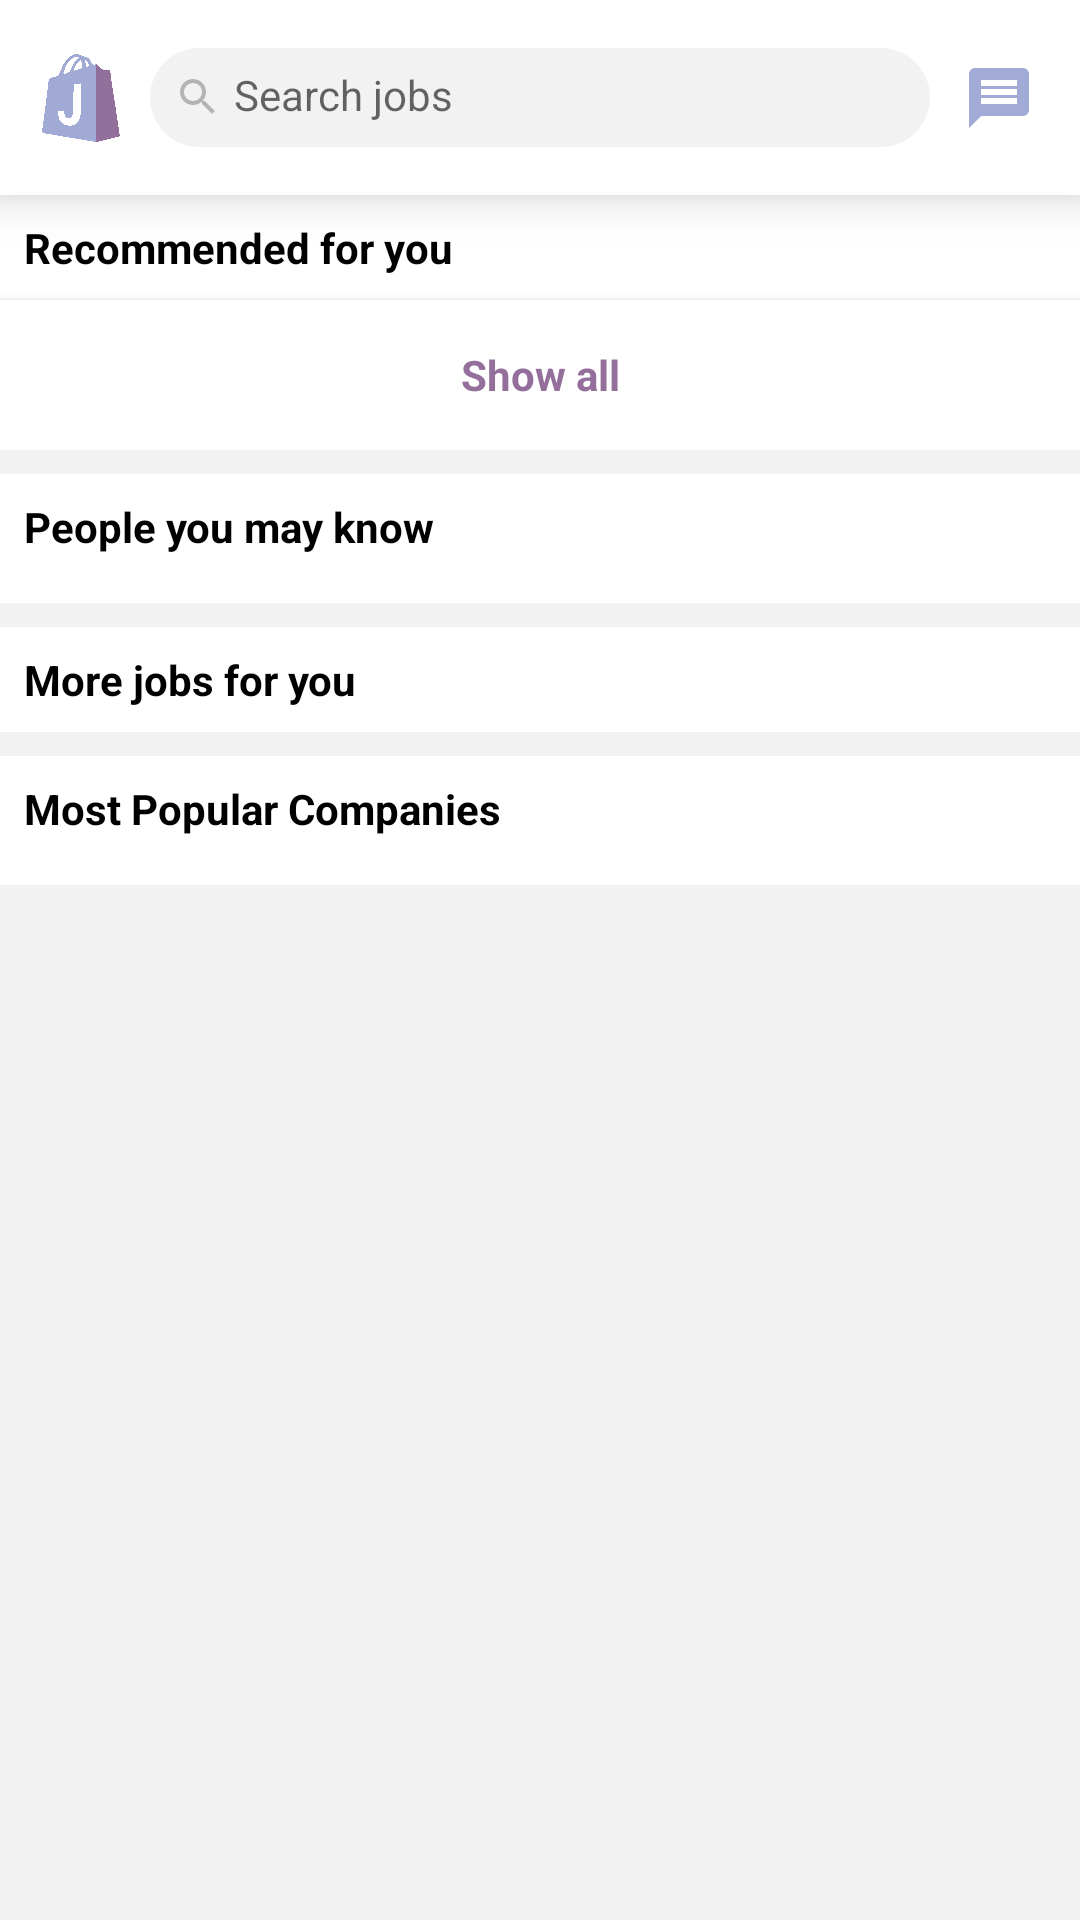

Here is an Android app screen rendered from its layout file. Give the layout XML and the strings, colors and styles it references.
<!-- AndroidManifest.xml: application theme Theme.JobBank -->
<!-- res/layout/fragment_home_principal.xml -->
<?xml version="1.0" encoding="utf-8"?>
<androidx.core.widget.NestedScrollView xmlns:android="http://schemas.android.com/apk/res/android"
    xmlns:app="http://schemas.android.com/apk/res-auto"
    xmlns:tools="http://schemas.android.com/tools"
    android:layout_width="match_parent"
    android:layout_height="match_parent"
    android:background="?attr/colorSecondaryVariant"
    tools:context=".view.fragment.HomePrincipal">

    <androidx.constraintlayout.widget.ConstraintLayout
        android:layout_width="match_parent"
        android:layout_height="0dp">

        <androidx.constraintlayout.widget.ConstraintLayout
            android:id="@+id/constraintLayout"
            android:layout_width="0dp"
            android:layout_height="65dp"
            android:paddingTop="16dp"
            android:paddingBottom="16dp"
            android:paddingStart="12dp"
            android:paddingEnd="12dp"
            android:elevation="10dp"
            android:backgroundTint="?attr/colorOnPrimarySurface"
            android:background="?attr/colorSecondary"
            app:layout_constraintEnd_toEndOf="parent"
            app:layout_constraintStart_toStartOf="parent"
            app:layout_constraintTop_toTopOf="parent">

            <ImageView
                android:id="@+id/imageView"
                android:layout_width="30dp"
                android:layout_height="30dp"
                android:src="@mipmap/logo"
                app:layout_constraintBottom_toBottomOf="@+id/textView5"
                app:layout_constraintStart_toStartOf="parent"
                app:layout_constraintTop_toTopOf="@+id/textView5" />

            <EditText
                android:id="@+id/textView5"
                android:layout_width="0dp"
                android:layout_height="wrap_content"
                android:layout_marginStart="8dp"
                android:layout_marginEnd="8dp"
                android:background="@drawable/txt_design"
                android:drawableStart="@drawable/ic_search_micro"
                android:drawablePadding="4dp"
                android:hint="@string/search_home_principal"
                android:padding="8dp"
                android:textColor="?attr/colorOnPrimary"
                android:textSize="@dimen/text_1"
                app:layout_constraintBottom_toBottomOf="parent"
                app:layout_constraintEnd_toStartOf="@+id/ibMessaging_home_principal"
                app:layout_constraintStart_toEndOf="@+id/imageView"
                app:layout_constraintTop_toTopOf="parent" />

            <ImageButton
                android:id="@+id/ibMessaging_home_principal"
                android:layout_width="30dp"
                android:layout_height="30dp"
                android:background="@android:color/transparent"
                android:src="@drawable/ic_message"
                app:layout_constraintBottom_toBottomOf="@+id/textView5"
                app:layout_constraintEnd_toEndOf="parent"
                app:layout_constraintTop_toTopOf="@+id/textView5" />

        </androidx.constraintlayout.widget.ConstraintLayout>

        <androidx.constraintlayout.widget.ConstraintLayout
            android:id="@+id/constraintLayout2"
            android:layout_width="0dp"
            android:layout_height="wrap_content"
            app:layout_constraintEnd_toEndOf="parent"
            app:layout_constraintStart_toStartOf="parent"
            app:layout_constraintTop_toBottomOf="@+id/constraintLayout">

            <TextView
                android:id="@+id/tv7"
                android:layout_width="0dp"
                android:layout_height="wrap_content"
                android:background="?attr/colorSecondary"
                android:padding="8dp"
                android:text="@string/recommended_home_principal"
                android:textColor="?attr/colorOnPrimary"
                android:textSize="@dimen/text_1"
                android:textStyle="bold"
                app:layout_constraintEnd_toEndOf="parent"
                app:layout_constraintHorizontal_bias="0.0"
                app:layout_constraintStart_toStartOf="parent"
                app:layout_constraintTop_toTopOf="parent" />

            <androidx.constraintlayout.widget.ConstraintLayout
                android:id="@+id/nose"
                android:layout_width="0dp"
                android:layout_height="wrap_content"
                app:layout_constraintEnd_toEndOf="parent"
                app:layout_constraintStart_toStartOf="parent"
                app:layout_constraintTop_toBottomOf="@+id/tv7">

                <androidx.recyclerview.widget.RecyclerView
                    android:id="@+id/rvRecommended_home_principal"
                    android:layout_width="0dp"
                    android:layout_height="wrap_content"
                    android:scrollbars="none"
                    app:layout_constraintEnd_toEndOf="parent"
                    app:layout_constraintStart_toStartOf="parent"
                    app:layout_constraintTop_toTopOf="parent"
                    tools:itemCount="3"
                    tools:listitem="@layout/item_jobs" />

                <ImageView
                    android:id="@+id/ivNoRecommended_home_principal"
                    android:layout_width="0dp"
                    android:layout_height="180dp"
                    android:visibility="gone"
                    android:src="@mipmap/no_recommended"
                    app:layout_constraintEnd_toEndOf="parent"
                    app:layout_constraintStart_toStartOf="parent"
                    app:layout_constraintTop_toTopOf="parent" />

                <TextView
                    android:id="@+id/tvNoRecommended_home_principal"
                    android:layout_width="0dp"
                    android:layout_height="wrap_content"
                    android:textAlignment="center"
                    android:visibility="gone"
                    android:textColor="?attr/colorOnSecondary"
                    android:text="@string/noRecommended_home_principal"
                    android:paddingBottom="16dp"
                    app:layout_constraintEnd_toEndOf="parent"
                    app:layout_constraintStart_toStartOf="parent"
                    app:layout_constraintTop_toBottomOf="@+id/ivNoRecommended_home_principal" />

            </androidx.constraintlayout.widget.ConstraintLayout>

            <androidx.constraintlayout.utils.widget.MotionButton
                android:id="@+id/btnShow_home_principal"
                android:layout_width="0dp"
                android:layout_height="50dp"
                android:background="?attr/colorSecondary"
                android:text="@string/show_home_principal"
                android:textAllCaps="false"
                android:textColor="?attr/colorPrimaryVariant"
                android:textSize="@dimen/btn"
                android:textStyle="bold"
                app:layout_constraintEnd_toEndOf="parent"
                app:layout_constraintStart_toStartOf="parent"
                app:layout_constraintTop_toBottomOf="@+id/nose" />

        </androidx.constraintlayout.widget.ConstraintLayout>

        <LinearLayout
            android:id="@+id/constraintLayout3"
            android:layout_width="match_parent"
            android:layout_height="wrap_content"
            android:layout_marginTop="8dp"
            android:paddingBottom="8dp"
            android:orientation="vertical"
            android:background="?attr/colorSecondary"
            app:layout_constraintEnd_toEndOf="parent"
            app:layout_constraintStart_toStartOf="parent"
            app:layout_constraintTop_toBottomOf="@+id/constraintLayout2">

            <TextView
                android:id="@+id/tvUsers_home_principal"
                android:layout_width="match_parent"
                android:layout_height="wrap_content"
                android:background="?attr/colorSecondary"
                android:padding="8dp"
                android:text="@string/users_home_principal"
                android:textColor="?attr/colorOnPrimary"
                android:textSize="@dimen/text_1"
                android:textStyle="bold"/>

            <androidx.recyclerview.widget.RecyclerView
                android:id="@+id/rvUsers_home_principal"
                android:layout_width="match_parent"
                android:layout_height="wrap_content"
                android:orientation="horizontal"
                tools:itemCount="1"
                tools:listitem="@layout/item_users" />
        </LinearLayout>

        <androidx.constraintlayout.widget.ConstraintLayout
            android:id="@+id/constraintLayout6"
            android:layout_width="0dp"
            android:layout_height="wrap_content"
            android:layout_marginTop="8dp"
            app:layout_constraintEnd_toEndOf="parent"
            app:layout_constraintStart_toStartOf="parent"
            app:layout_constraintTop_toBottomOf="@+id/constraintLayout3">

            <TextView
                android:id="@+id/tvBusiness_item_job1"
                android:layout_width="0dp"
                android:layout_height="wrap_content"
                android:background="?attr/colorSecondary"
                android:padding="8dp"
                android:text="@string/more_home_principal"
                android:textColor="?attr/colorOnPrimary"
                android:textSize="@dimen/text_1"
                android:textStyle="bold"
                app:layout_constraintEnd_toEndOf="parent"
                app:layout_constraintStart_toStartOf="parent"
                app:layout_constraintTop_toTopOf="parent" />

            <androidx.recyclerview.widget.RecyclerView
                android:id="@+id/rvMore_home_principal"
                android:layout_width="0dp"
                android:layout_height="wrap_content"
                android:scrollbars="none"
                app:layout_constraintEnd_toEndOf="parent"
                app:layout_constraintStart_toStartOf="parent"
                app:layout_constraintTop_toBottomOf="@+id/tvBusiness_item_job1"
                tools:itemCount="1"
                tools:listitem="@layout/item_jobs" />

        </androidx.constraintlayout.widget.ConstraintLayout>

        <LinearLayout
            android:id="@+id/constraintLayout4"
            android:layout_width="match_parent"
            android:layout_height="wrap_content"
            android:layout_marginTop="8dp"
            android:background="?attr/colorSecondary"
            android:orientation="vertical"
            android:paddingBottom="8dp"
            app:layout_constraintEnd_toEndOf="parent"
            app:layout_constraintStart_toStartOf="parent"
            app:layout_constraintTop_toBottomOf="@+id/constraintLayout6">

            <TextView
                android:id="@+id/tvCompany_home_principal"
                android:layout_width="match_parent"
                android:layout_height="wrap_content"
                android:background="?attr/colorSecondary"
                android:padding="8dp"
                android:text="@string/companies_home_principal"
                android:textColor="?attr/colorOnPrimary"
                android:textSize="@dimen/text_1"
                android:textStyle="bold" />

            <androidx.recyclerview.widget.RecyclerView
                android:id="@+id/rvCompany_home_principal"
                android:layout_width="match_parent"
                android:layout_height="wrap_content"
                android:orientation="horizontal"
                tools:itemCount="1"
                tools:listitem="@layout/item_companies" />
        </LinearLayout>

    </androidx.constraintlayout.widget.ConstraintLayout>
</androidx.core.widget.NestedScrollView>
<!-- res/layout/item_jobs.xml (included above) -->
<?xml version="1.0" encoding="utf-8"?>
<androidx.constraintlayout.widget.ConstraintLayout xmlns:android="http://schemas.android.com/apk/res/android"
    xmlns:app="http://schemas.android.com/apk/res-auto"
    xmlns:tools="http://schemas.android.com/tools"
    android:layout_width="match_parent"
    android:layout_height="wrap_content"
    android:paddingStart="16dp"
    android:paddingTop="8dp"
    android:paddingBottom="8dp"
    android:background="?attr/colorSecondary">

    <de.hdodenhof.circleimageview.CircleImageView
        android:id="@+id/ivLogo_item_job"
        android:layout_width="30dp"
        android:layout_height="30dp"
        android:src="@drawable/ic_business"
        app:civ_border_color="?attr/colorSecondary"
        app:civ_border_width="1dp"
        app:layout_constraintStart_toStartOf="parent"
        app:layout_constraintTop_toTopOf="parent" />

    <TextView
        android:id="@+id/tvTitle_item_job"
        android:layout_width="0dp"
        android:layout_height="wrap_content"
        android:layout_marginStart="8dp"
        android:layout_marginEnd="8dp"
        android:textColor="?attr/colorOnPrimary"
        android:textSize="@dimen/subtitle"
        android:textStyle="bold"
        app:layout_constraintEnd_toStartOf="@+id/ibArchive_item_job"
        app:layout_constraintStart_toEndOf="@+id/ivLogo_item_job"
        app:layout_constraintTop_toTopOf="parent"
        tools:text="Python Development (remoto)" />

    <TextView
        android:id="@+id/tvBusiness_item_job"
        android:layout_width="0dp"
        android:layout_height="wrap_content"
        android:layout_marginEnd="8dp"
        android:textColor="?attr/colorOnPrimary"
        android:textSize="@dimen/text_1"
        app:layout_constraintEnd_toStartOf="@+id/ibArchive_item_job"
        app:layout_constraintStart_toStartOf="@+id/tvTitle_item_job"
        app:layout_constraintTop_toBottomOf="@+id/tvTitle_item_job"
        tools:text="Microsoft" />

    <TextView
        android:id="@+id/tvAddress_item_job"
        android:layout_width="0dp"
        android:layout_height="wrap_content"
        android:layout_marginEnd="8dp"
        android:textColor="?attr/colorOnSecondary"
        android:textSize="@dimen/text_1"
        app:layout_constraintEnd_toStartOf="@+id/ibArchive_item_job"
        app:layout_constraintStart_toStartOf="@+id/tvTitle_item_job"
        app:layout_constraintTop_toBottomOf="@+id/tvBusiness_item_job"
        tools:text="Ciudad Juarez, Chihuahua, Mexico" />

    <TextView
        android:id="@+id/tvTime_item_job"
        android:layout_width="0dp"
        android:layout_height="wrap_content"
        android:layout_marginEnd="8dp"
        android:textColor="?attr/colorOnPrimary"
        android:textSize="@dimen/text_1"
        android:textStyle="bold"
        app:layout_constraintEnd_toStartOf="@+id/ibArchive_item_job"
        app:layout_constraintStart_toStartOf="@+id/tvTitle_item_job"
        app:layout_constraintTop_toBottomOf="@+id/tvAddress_item_job"
        tools:text="3 hours ago" />

    <View
        android:layout_width="0dp"
        android:layout_height="1dp"
        android:layout_marginTop="8dp"
        android:background="?attr/colorOnSecondary"
        app:layout_constraintEnd_toEndOf="parent"
        app:layout_constraintStart_toStartOf="@+id/tvTime_item_job"
        app:layout_constraintTop_toBottomOf="@+id/tvTime_item_job" />

    <ImageButton
        android:id="@+id/ibArchive_item_job"
        android:layout_width="30dp"
        android:layout_height="30dp"
        android:layout_marginEnd="8dp"
        android:background="@android:color/transparent"
        android:src="@drawable/ic_archive_false"
        app:layout_constraintEnd_toEndOf="parent"
        app:layout_constraintTop_toTopOf="parent" />

</androidx.constraintlayout.widget.ConstraintLayout>
<!-- res/layout/item_users.xml (included above) -->
<?xml version="1.0" encoding="utf-8"?>
<androidx.cardview.widget.CardView xmlns:android="http://schemas.android.com/apk/res/android"
    xmlns:app="http://schemas.android.com/apk/res-auto"
    xmlns:tools="http://schemas.android.com/tools"
    android:layout_margin="8dp"
    android:elevation="10dp"
    app:cardCornerRadius="8dp"
    android:background="?attr/colorSecondary"
    android:layout_width="200dp"
    android:layout_height="wrap_content">

    <androidx.constraintlayout.widget.ConstraintLayout
        android:layout_width="match_parent"
        android:layout_height="match_parent"
        android:background="?attr/colorSecondary">

        <ImageView
            android:id="@+id/ivBanner_item_users"
            android:layout_width="0dp"
            android:layout_height="60dp"
            app:layout_constraintEnd_toEndOf="parent"
            app:layout_constraintStart_toStartOf="parent"
            app:layout_constraintTop_toTopOf="parent" />

        <de.hdodenhof.circleimageview.CircleImageView
            android:id="@+id/ivProfile_item_users"
            android:layout_width="60dp"
            android:layout_height="60dp"
            android:layout_marginTop="-30dp"
            android:src="@drawable/ic_user"
            app:civ_border_color="?attr/colorSecondaryVariant"
            app:civ_border_width="1dp"
            app:layout_constraintEnd_toEndOf="parent"
            app:layout_constraintStart_toStartOf="parent"
            app:layout_constraintTop_toBottomOf="@+id/ivBanner_item_users" />

        <TextView
            android:id="@+id/tvName_item_users"
            android:layout_width="0dp"
            android:layout_height="wrap_content"
            android:layout_marginStart="16dp"
            android:layout_marginEnd="16dp"
            android:ellipsize="end"
            android:singleLine="true"
            android:textAlignment="center"
            android:textColor="?attr/colorPrimary"
            android:textSize="@dimen/text_1"
            android:textStyle="bold"
            app:layout_constraintEnd_toEndOf="parent"
            app:layout_constraintStart_toStartOf="parent"
            app:layout_constraintTop_toBottomOf="@+id/ivProfile_item_users"
            tools:text="Username" />

        <TextView
            android:id="@+id/tvId_item_users"
            android:layout_width="0dp"
            android:layout_height="wrap_content"
            android:textColor="?attr/colorOnPrimary"
            android:visibility="gone"
            android:textSize="@dimen/text_1"
            app:layout_constraintEnd_toEndOf="parent"
            app:layout_constraintTop_toTopOf="parent"/>

        <TextView
            android:id="@+id/tvSpeciality_item_users"
            android:layout_width="0dp"
            android:layout_height="wrap_content"
            android:layout_marginStart="16dp"
            android:layout_marginEnd="16dp"
            android:ellipsize="end"
            android:singleLine="true"
            android:textAlignment="center"
            android:textColor="?attr/colorOnPrimary"
            android:textSize="@dimen/text_2"
            app:layout_constraintEnd_toEndOf="parent"
            app:layout_constraintStart_toStartOf="parent"
            app:layout_constraintTop_toBottomOf="@+id/tvName_item_users"
            tools:text="Speciality" />

        <TextView
            android:id="@+id/tvBusiness_item_users"
            android:layout_width="0dp"
            android:layout_height="wrap_content"
            android:layout_marginStart="16dp"
            android:layout_marginEnd="16dp"
            android:ellipsize="end"
            android:singleLine="true"
            android:textAlignment="center"
            android:textColor="?attr/colorOnSecondary"
            android:textSize="@dimen/text_2"
            app:layout_constraintEnd_toEndOf="parent"
            app:layout_constraintStart_toStartOf="parent"
            app:layout_constraintTop_toBottomOf="@+id/tvSpeciality_item_users"
            tools:text=" in Business" />

        <Button
            android:id="@+id/btnSave_job_details"
            android:layout_width="0dp"
            android:layout_height="40dp"
            android:layout_marginStart="16dp"
            android:layout_marginTop="8dp"
            android:layout_marginEnd="16dp"
            android:layout_marginBottom="8dp"
            android:backgroundTint="?attr/colorSecondaryVariant"
            android:stateListAnimator="@null"
            android:text="Follow"
            android:textAllCaps="false"
            android:textColor="?attr/colorPrimaryVariant"
            android:textSize="@dimen/btn"
            android:textStyle="bold"
            app:cornerRadius="20dp"
            app:layout_constraintBottom_toBottomOf="parent"
            app:layout_constraintEnd_toEndOf="parent"
            app:layout_constraintStart_toStartOf="parent"
            app:layout_constraintTop_toBottomOf="@+id/tvBusiness_item_users" />

    </androidx.constraintlayout.widget.ConstraintLayout>

</androidx.cardview.widget.CardView>
<!-- res/layout/item_companies.xml (included above) -->
<?xml version="1.0" encoding="utf-8"?>
<androidx.cardview.widget.CardView xmlns:android="http://schemas.android.com/apk/res/android"
    xmlns:app="http://schemas.android.com/apk/res-auto"
    xmlns:tools="http://schemas.android.com/tools"
    android:layout_margin="8dp"
    android:elevation="10dp"
    app:cardCornerRadius="8dp"
    android:background="?attr/colorSecondary"
    android:layout_width="300dp"
    android:layout_height="wrap_content">

    <androidx.constraintlayout.widget.ConstraintLayout
        android:layout_width="match_parent"
        android:layout_height="match_parent"
        android:background="?attr/colorSecondary">

        <ImageView
            android:id="@+id/ivBanner_item_company"
            android:layout_width="0dp"
            android:layout_height="80dp"
            app:layout_constraintEnd_toEndOf="parent"
            app:layout_constraintStart_toStartOf="parent"
            app:layout_constraintTop_toTopOf="parent" />

        <de.hdodenhof.circleimageview.CircleImageView
            android:id="@+id/ivProfile_item_company"
            android:layout_width="60dp"
            android:layout_height="60dp"
            android:layout_marginStart="16dp"
            android:layout_marginTop="-30dp"
            android:src="@drawable/ic_user"
            app:civ_border_color="?attr/colorSecondaryVariant"
            app:civ_border_width="1dp"
            app:layout_constraintStart_toStartOf="parent"
            app:layout_constraintTop_toBottomOf="@+id/ivBanner_item_company" />

        <TextView
            android:id="@+id/tvName_item_company"
            android:layout_width="0dp"
            android:layout_height="wrap_content"
            android:layout_marginStart="8dp"
            android:layout_marginEnd="16dp"
            android:ellipsize="end"
            android:singleLine="true"
            android:textColor="?attr/colorPrimary"
            android:textSize="@dimen/text_1"
            android:textStyle="bold"
            app:layout_constraintEnd_toEndOf="parent"
            app:layout_constraintStart_toEndOf="@+id/ivProfile_item_company"
            app:layout_constraintTop_toBottomOf="@+id/ivBanner_item_company"
            tools:text="Username" />

        <TextView
            android:id="@+id/tvId_item_company"
            android:layout_width="0dp"
            android:layout_height="wrap_content"
            android:textColor="?attr/colorOnPrimary"
            android:visibility="gone"
            android:textSize="@dimen/text_1"
            app:layout_constraintEnd_toEndOf="parent"
            app:layout_constraintTop_toTopOf="parent"/>

        <TextView
            android:id="@+id/tvSpeciality_item_company"
            android:layout_width="0dp"
            android:layout_height="wrap_content"
            android:layout_marginEnd="16dp"
            android:ellipsize="end"
            android:singleLine="true"
            android:textColor="?attr/colorOnPrimary"
            android:textSize="@dimen/text_2"
            app:layout_constraintEnd_toEndOf="parent"
            app:layout_constraintStart_toStartOf="@+id/tvName_item_company"
            app:layout_constraintTop_toBottomOf="@+id/tvName_item_company"
            tools:text="Speciality" />

        <Button
            android:id="@+id/btnFollow_job_details"
            android:layout_width="0dp"
            android:layout_height="40dp"
            android:layout_marginStart="16dp"
            android:layout_marginEnd="16dp"
            android:layout_marginBottom="8dp"
            android:backgroundTint="?attr/colorSecondaryVariant"
            android:stateListAnimator="@null"
            android:text="Follow"
            android:textAllCaps="false"
            android:textColor="?attr/colorPrimaryVariant"
            android:textSize="@dimen/btn"
            android:textStyle="bold"
            app:cornerRadius="20dp"
            app:layout_constraintBottom_toBottomOf="parent"
            app:layout_constraintEnd_toEndOf="parent"
            app:layout_constraintStart_toStartOf="parent"
            app:layout_constraintTop_toBottomOf="@+id/tvSpeciality_item_company" />

    </androidx.constraintlayout.widget.ConstraintLayout>

</androidx.cardview.widget.CardView>
<!-- resources referenced by this layout -->
<resources>
  <dimen name="btn">14sp</dimen>
  <dimen name="subtitle">16sp</dimen>
  <dimen name="text_1">14sp</dimen>
  <dimen name="text_2">12sp</dimen>
  <!-- drawable ic_archive_false (drawable) -->
  <vector android:height="24dp" android:tint="?attr/colorOnSecondary"
      android:viewportHeight="24" android:viewportWidth="24"
      android:width="24dp" xmlns:android="http://schemas.android.com/apk/res/android">
      <path android:fillColor="@android:color/white" android:pathData="M17,3L7,3c-1.1,0 -1.99,0.9 -1.99,2L5,21l7,-3 7,3L19,5c0,-1.1 -0.9,-2 -2,-2zM17,18l-5,-2.18L7,18L7,5h10v13z"/>
  </vector>
  <!-- drawable ic_message (drawable) -->
  <vector android:autoMirrored="true" android:height="24dp"
      android:tint="?attr/colorPrimary" android:viewportHeight="24"
      android:viewportWidth="24" android:width="24dp" xmlns:android="http://schemas.android.com/apk/res/android">
      <path android:fillColor="?attr/colorPrimary" android:pathData="M20,2L4,2c-1.1,0 -1.99,0.9 -1.99,2L2,22l4,-4h14c1.1,0 2,-0.9 2,-2L22,4c0,-1.1 -0.9,-2 -2,-2zM18,14L6,14v-2h12v2zM18,11L6,11L6,9h12v2zM18,8L6,8L6,6h12v2z"/>
  </vector>
  <!-- drawable ic_search_micro (drawable) -->
  <vector android:height="16dp" android:tint="?attr/colorOnSecondary"
      android:viewportHeight="24" android:viewportWidth="24"
      android:width="16dp" xmlns:android="http://schemas.android.com/apk/res/android">
      <path android:fillColor="@android:color/white" android:pathData="M15.5,14h-0.79l-0.28,-0.27C15.41,12.59 16,11.11 16,9.5 16,5.91 13.09,3 9.5,3S3,5.91 3,9.5 5.91,16 9.5,16c1.61,0 3.09,-0.59 4.23,-1.57l0.27,0.28v0.79l5,4.99L20.49,19l-4.99,-5zM9.5,14C7.01,14 5,11.99 5,9.5S7.01,5 9.5,5 14,7.01 14,9.5 11.99,14 9.5,14z"/>
  </vector>
  <!-- drawable ic_user (drawable) -->
  <vector android:height="24dp" android:tint="@color/ligth_gray_3"
      android:viewportHeight="24" android:viewportWidth="24"
      android:width="24dp" xmlns:android="http://schemas.android.com/apk/res/android">
      <path android:fillColor="@android:color/white" android:pathData="M12,12c2.21,0 4,-1.79 4,-4s-1.79,-4 -4,-4 -4,1.79 -4,4 1.79,4 4,4zM12,14c-2.67,0 -8,1.34 -8,4v2h16v-2c0,-2.66 -5.33,-4 -8,-4z"/>
  </vector>
  <!-- drawable txt_design (drawable) -->
  <?xml version="1.0" encoding="utf-8"?>
  <shape xmlns:android="http://schemas.android.com/apk/res/android">
      <corners android:radius="20dp"></corners>
      <solid android:color="?attr/colorSecondaryVariant"></solid>
  </shape>
  <string name="companies_home_principal">Most Popular Companies</string>
  <string name="more_home_principal">More jobs for you</string>
  <string name="noRecommended_home_principal">There are no jobs left to recommend</string>
  <string name="recommended_home_principal">Recommended for you</string>
  <string name="search_home_principal">Search jobs</string>
  <string name="show_home_principal">Show all</string>
  <string name="users_home_principal">People you may know</string>
  <color name="ligth_gray_3">#808080</color>
  <color name="lilac">#a2aad6</color>
  <color name="lilac_two">#946f9b</color>
  <color name="black">#FF000000</color>
  <color name="white">#FFFFFFFF</color>
  <color name="ligth_gray_2">#F2F2F2</color>
  <color name="ligth_gray">#B5B4B4</color>
</resources>
